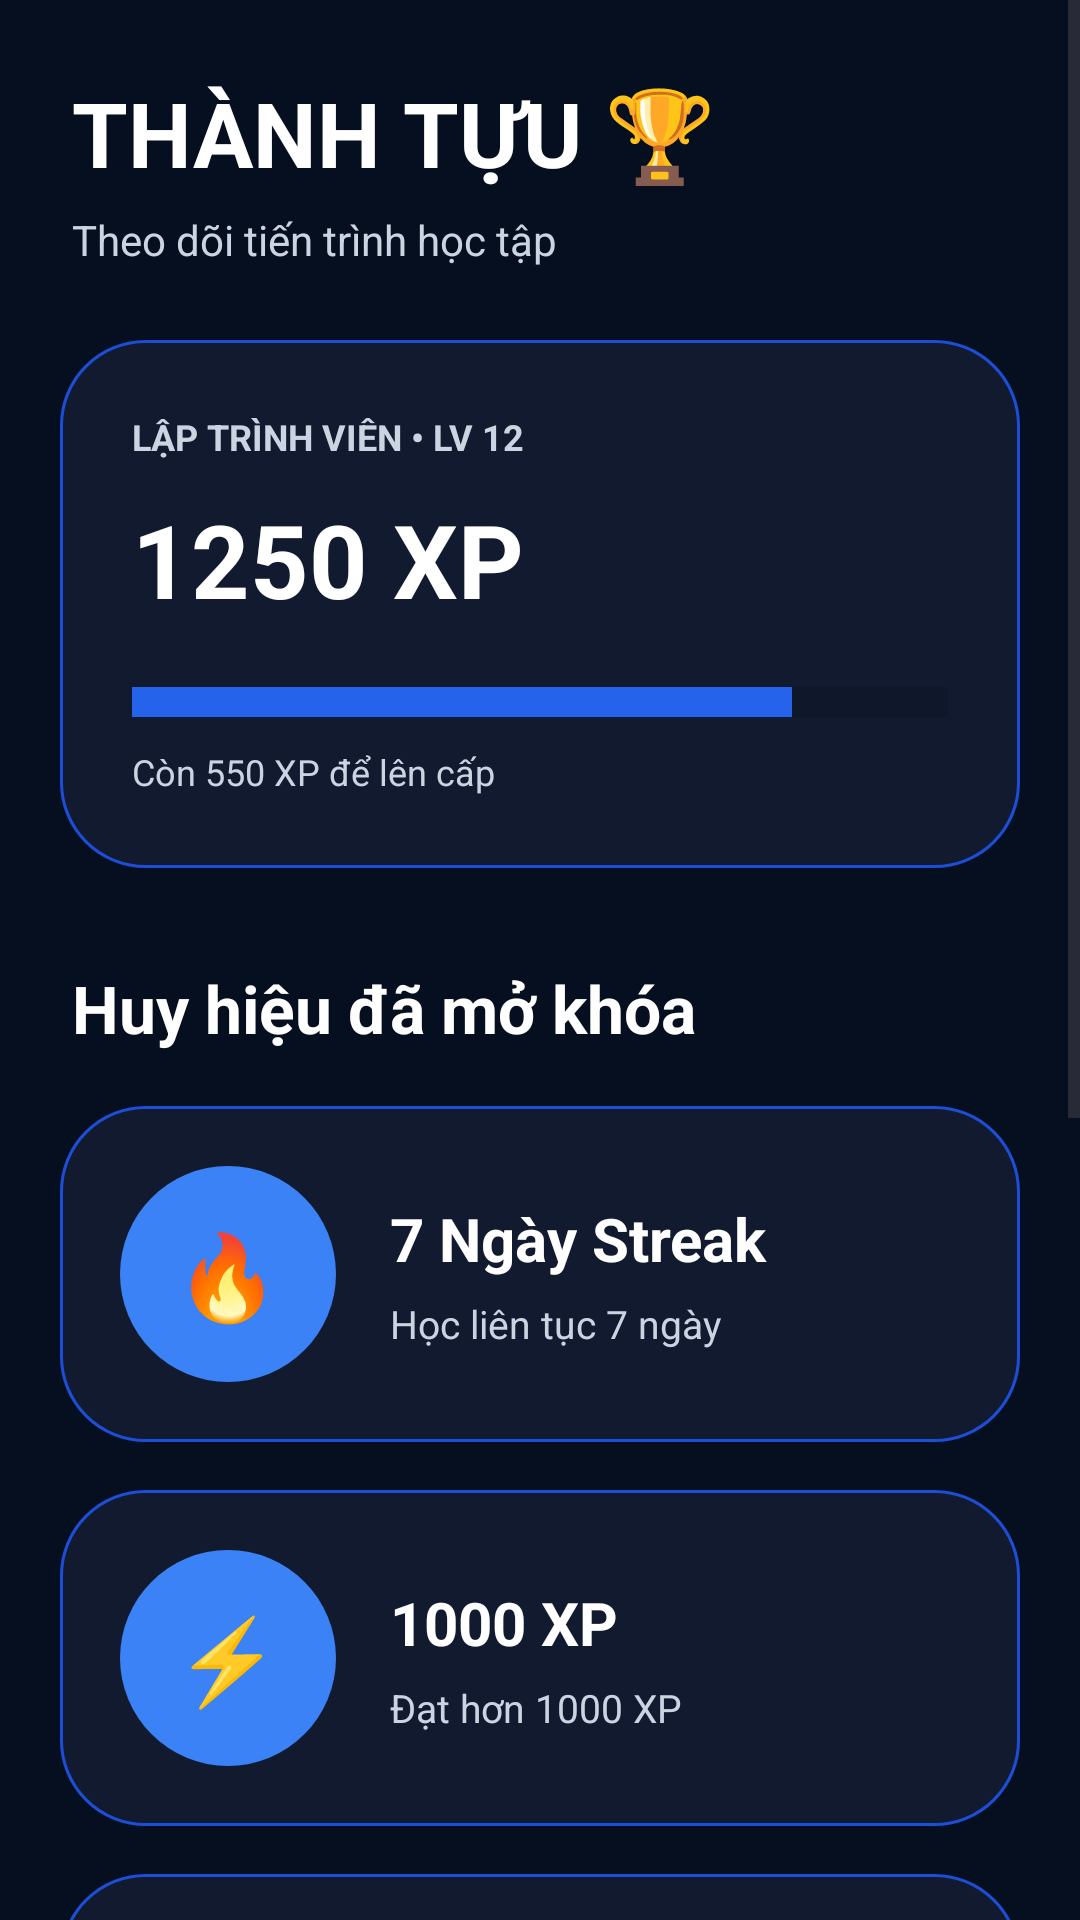

This screen was rendered from an Android layout file. Write that file and the resources it references.
<!-- AndroidManifest.xml: application theme Theme.Democode3 -->
<!-- res/layout/fragment_achievement.xml -->
<?xml version="1.0" encoding="utf-8"?>
<ScrollView
    xmlns:android="http://schemas.android.com/apk/res/android"
    android:layout_width="match_parent"
    android:layout_height="match_parent"
    android:background="@color/dark_bg">

    <LinearLayout
        android:layout_width="match_parent"
        android:layout_height="wrap_content"
        android:orientation="vertical"
        android:paddingBottom="120dp">

        

        <LinearLayout
            android:layout_width="match_parent"
            android:layout_height="wrap_content"
            android:orientation="vertical"
            android:padding="24dp">

            <TextView
                android:layout_width="wrap_content"
                android:layout_height="wrap_content"
                android:text="THÀNH TỰU 🏆"
                android:textColor="#FFFFFF"
                android:textStyle="bold"
                android:textSize="30sp"/>

            <TextView
                android:layout_width="wrap_content"
                android:layout_height="wrap_content"
                android:text="Theo dõi tiến trình học tập"
                android:textColor="#CBD5E1"
                android:textSize="14sp"
                android:layout_marginTop="6dp"/>
        </LinearLayout>

        

        <LinearLayout
            android:layout_width="match_parent"
            android:layout_height="wrap_content"
            android:orientation="vertical"
            android:layout_marginHorizontal="20dp"
            android:background="@drawable/bg_card_primary"
            android:padding="24dp">

            <TextView
                android:layout_width="wrap_content"
                android:layout_height="wrap_content"
                android:text="LẬP TRÌNH VIÊN • LV 12"
                android:textColor="#CBD5E1"
                android:textStyle="bold"
                android:textSize="12sp"/>

            <TextView
                android:layout_width="wrap_content"
                android:layout_height="wrap_content"
                android:text="1250 XP"
                android:textColor="#FFFFFF"
                android:textStyle="bold"
                android:textSize="34sp"
                android:layout_marginTop="10dp"/>

            

            <LinearLayout
                android:layout_width="match_parent"
                android:layout_height="10dp"
                android:layout_marginTop="20dp"
                android:background="#0F172A">

                <View
                    android:layout_width="220dp"
                    android:layout_height="match_parent"
                    android:background="@color/blue_primary"/>
            </LinearLayout>

            <TextView
                android:layout_width="wrap_content"
                android:layout_height="wrap_content"
                android:text="Còn 550 XP để lên cấp"
                android:textColor="#CBD5E1"
                android:textSize="12sp"
                android:layout_marginTop="10dp"/>
        </LinearLayout>

        

        <TextView
            android:layout_width="wrap_content"
            android:layout_height="wrap_content"
            android:text="Huy hiệu đã mở khóa"
            android:textColor="#FFFFFF"
            android:textStyle="bold"
            android:textSize="22sp"
            android:layout_marginStart="24dp"
            android:layout_marginTop="32dp"/>

        

        <LinearLayout
            android:layout_width="match_parent"
            android:layout_height="wrap_content"
            android:orientation="horizontal"
            android:gravity="center_vertical"
            android:layout_marginHorizontal="20dp"
            android:layout_marginTop="18dp"
            android:background="@drawable/bg_card_primary"
            android:padding="20dp">

            <LinearLayout
                android:layout_width="72dp"
                android:layout_height="72dp"
                android:gravity="center"
                android:background="@drawable/bg_avatar">

                <TextView
                    android:layout_width="wrap_content"
                    android:layout_height="wrap_content"
                    android:text="🔥"
                    android:textSize="28sp"/>
            </LinearLayout>

            <LinearLayout
                android:layout_width="0dp"
                android:layout_height="wrap_content"
                android:layout_weight="1"
                android:orientation="vertical"
                android:layout_marginStart="18dp">

                <TextView
                    android:layout_width="wrap_content"
                    android:layout_height="wrap_content"
                    android:text="7 Ngày Streak"
                    android:textColor="#FFFFFF"
                    android:textStyle="bold"
                    android:textSize="20sp"/>

                <TextView
                    android:layout_width="wrap_content"
                    android:layout_height="wrap_content"
                    android:text="Học liên tục 7 ngày"
                    android:textColor="#CBD5E1"
                    android:textSize="13sp"
                    android:layout_marginTop="6dp"/>
            </LinearLayout>
        </LinearLayout>

        

        <LinearLayout
            android:layout_width="match_parent"
            android:layout_height="wrap_content"
            android:orientation="horizontal"
            android:gravity="center_vertical"
            android:layout_marginHorizontal="20dp"
            android:layout_marginTop="16dp"
            android:background="@drawable/bg_card_primary"
            android:padding="20dp">

            <LinearLayout
                android:layout_width="72dp"
                android:layout_height="72dp"
                android:gravity="center"
                android:background="@drawable/bg_avatar">

                <TextView
                    android:layout_width="wrap_content"
                    android:layout_height="wrap_content"
                    android:text="⚡"
                    android:textSize="28sp"/>
            </LinearLayout>

            <LinearLayout
                android:layout_width="0dp"
                android:layout_height="wrap_content"
                android:layout_weight="1"
                android:orientation="vertical"
                android:layout_marginStart="18dp">

                <TextView
                    android:layout_width="wrap_content"
                    android:layout_height="wrap_content"
                    android:text="1000 XP"
                    android:textColor="#FFFFFF"
                    android:textStyle="bold"
                    android:textSize="20sp"/>

                <TextView
                    android:layout_width="wrap_content"
                    android:layout_height="wrap_content"
                    android:text="Đạt hơn 1000 XP"
                    android:textColor="#CBD5E1"
                    android:textSize="13sp"
                    android:layout_marginTop="6dp"/>
            </LinearLayout>
        </LinearLayout>

        

        <LinearLayout
            android:layout_width="match_parent"
            android:layout_height="wrap_content"
            android:orientation="horizontal"
            android:gravity="center_vertical"
            android:layout_marginHorizontal="20dp"
            android:layout_marginTop="16dp"
            android:background="@drawable/bg_card_primary"
            android:padding="20dp">

            <LinearLayout
                android:layout_width="72dp"
                android:layout_height="72dp"
                android:gravity="center"
                android:background="@drawable/bg_avatar">

                <TextView
                    android:layout_width="wrap_content"
                    android:layout_height="wrap_content"
                    android:text="🏆"
                    android:textSize="28sp"/>
            </LinearLayout>

            <LinearLayout
                android:layout_width="0dp"
                android:layout_height="wrap_content"
                android:layout_weight="1"
                android:orientation="vertical"
                android:layout_marginStart="18dp">

                <TextView
                    android:layout_width="wrap_content"
                    android:layout_height="wrap_content"
                    android:text="Bậc thầy chương"
                    android:textColor="#FFFFFF"
                    android:textStyle="bold"
                    android:textSize="20sp"/>

                <TextView
                    android:layout_width="wrap_content"
                    android:layout_height="wrap_content"
                    android:text="Hoàn thành chapter đầu tiên"
                    android:textColor="#CBD5E1"
                    android:textSize="13sp"
                    android:layout_marginTop="6dp"/>
            </LinearLayout>
        </LinearLayout>

        

        <TextView
            android:layout_width="wrap_content"
            android:layout_height="wrap_content"
            android:text="Nhiệm vụ hôm nay"
            android:textColor="#FFFFFF"
            android:textStyle="bold"
            android:textSize="22sp"
            android:layout_marginStart="24dp"
            android:layout_marginTop="32dp"/>

        <LinearLayout
            android:layout_width="match_parent"
            android:layout_height="wrap_content"
            android:orientation="vertical"
            android:layout_marginHorizontal="20dp"
            android:layout_marginTop="18dp"
            android:background="@drawable/bg_card_primary"
            android:padding="20dp">

            <TextView
                android:layout_width="wrap_content"
                android:layout_height="wrap_content"
                android:text="✅ Hoàn thành 1 bài học"
                android:textColor="#FFFFFF"
                android:textSize="15sp"/>

            <TextView
                android:layout_width="wrap_content"
                android:layout_height="wrap_content"
                android:text="⬜ Đăng 1 bài viết"
                android:textColor="#FFFFFF"
                android:textSize="15sp"
                android:layout_marginTop="12dp"/>

            <TextView
                android:layout_width="wrap_content"
                android:layout_height="wrap_content"
                android:text="⬜ Bình luận 3 lần"
                android:textColor="#FFFFFF"
                android:textSize="15sp"
                android:layout_marginTop="12dp"/>

            <TextView
                android:layout_width="wrap_content"
                android:layout_height="wrap_content"
                android:text="+50 XP"
                android:textColor="@color/blue_primary"
                android:textStyle="bold"
                android:textSize="15sp"
                android:layout_marginTop="18dp"/>
        </LinearLayout>

    </LinearLayout>

</ScrollView>
<!-- resources referenced by this layout -->
<resources>
  <color name="blue_primary">#2563EB</color>
  <color name="dark_bg">#060F1F</color>
  <!-- drawable bg_avatar (drawable) -->
  <?xml version="1.0" encoding="utf-8"?>
  <shape
      xmlns:android="http://schemas.android.com/apk/res/android"
      android:shape="oval">
  
      <solid android:color="#3B82F6"/>
  
  </shape>
  <!-- drawable bg_card_primary (drawable) -->
  <?xml version="1.0" encoding="utf-8"?>
  <shape
      xmlns:android="http://schemas.android.com/apk/res/android">
  
      <solid android:color="#121A2F"/>
  
      <stroke
          android:width="1dp"
          android:color="#1D4ED8"/>
  
      <corners android:radius="28dp"/>
  
  </shape>
  <style name="Theme.Democode3" parent="Base.Theme.Democode3" />
  <style name="Base.Theme.Democode3" parent="Theme.Material3.DayNight.NoActionBar">
  
          
  
          <item name="colorPrimary">
              #2563EB
          </item>
  
          <item name="colorSecondary">
              #2563EB
          </item>
  
          <item name="android:colorBackground">
              #020817
          </item>
  
      </style>
</resources>
